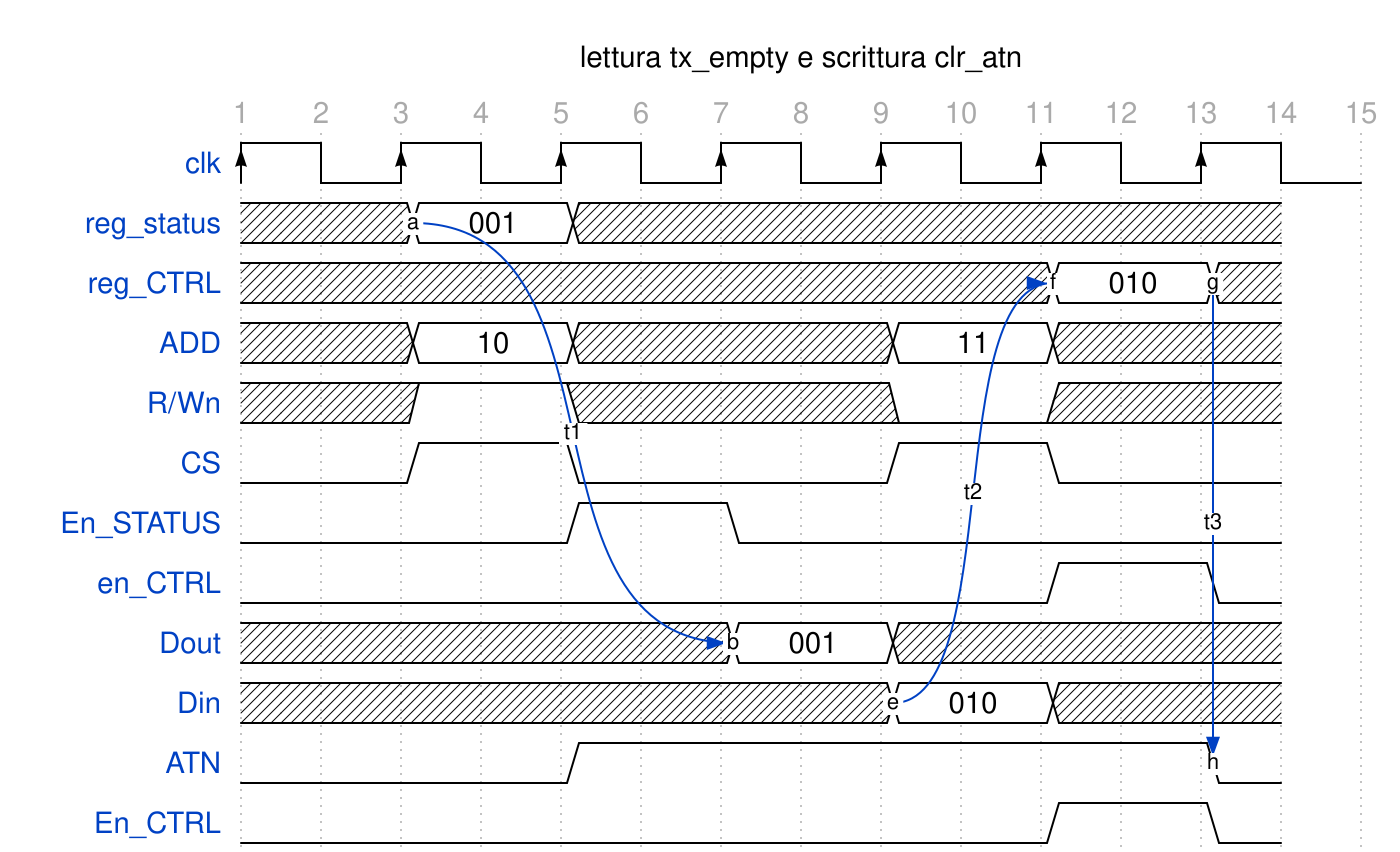

The timing diagram above was drawn with WaveDrom. Write its source.

{signal: [
  {name: 'clk', wave: "P......" , period:2},
  {name: 'reg_status', wave: 'x.2.x..x.....', data: ['001'] ,node:'..a...', period:1},
  {name: 'reg_CTRL', wave:'x.........2.x' , data:['010'],node:'..........f.g.'},
  {name: 'ADD', wave:'x.2.x...2.x..', data:['10','11']},
  {name: 'R/Wn', wave:'x.1.x...0.x..'},
  {name: 'CS', wave:'0.1.0...1.0..'},
  {name: 'En_STATUS', wave:'0...1.0......'},
  {name: 'en_CTRL', wave:'0.........1.0'},
  {name: 'Dout', wave:'xxxx..2.x....', data:['001'],node:'......b...' },
  {name: 'Din', wave:'x.......2.x..', data:['010'], node:'........e...'},
  {name: 'ATN', wave:'0...1.......0', node:'............h'},
  {name: 'En_CTRL', wave:'0.........1.0'}
],
 head:{
   text:'lettura tx_empty e scrittura clr_atn',
   tick:1,
 },
 
  edge: [
   'a~>b t1' , 'e~>f t2', 'g~>h t3'
  ]
}